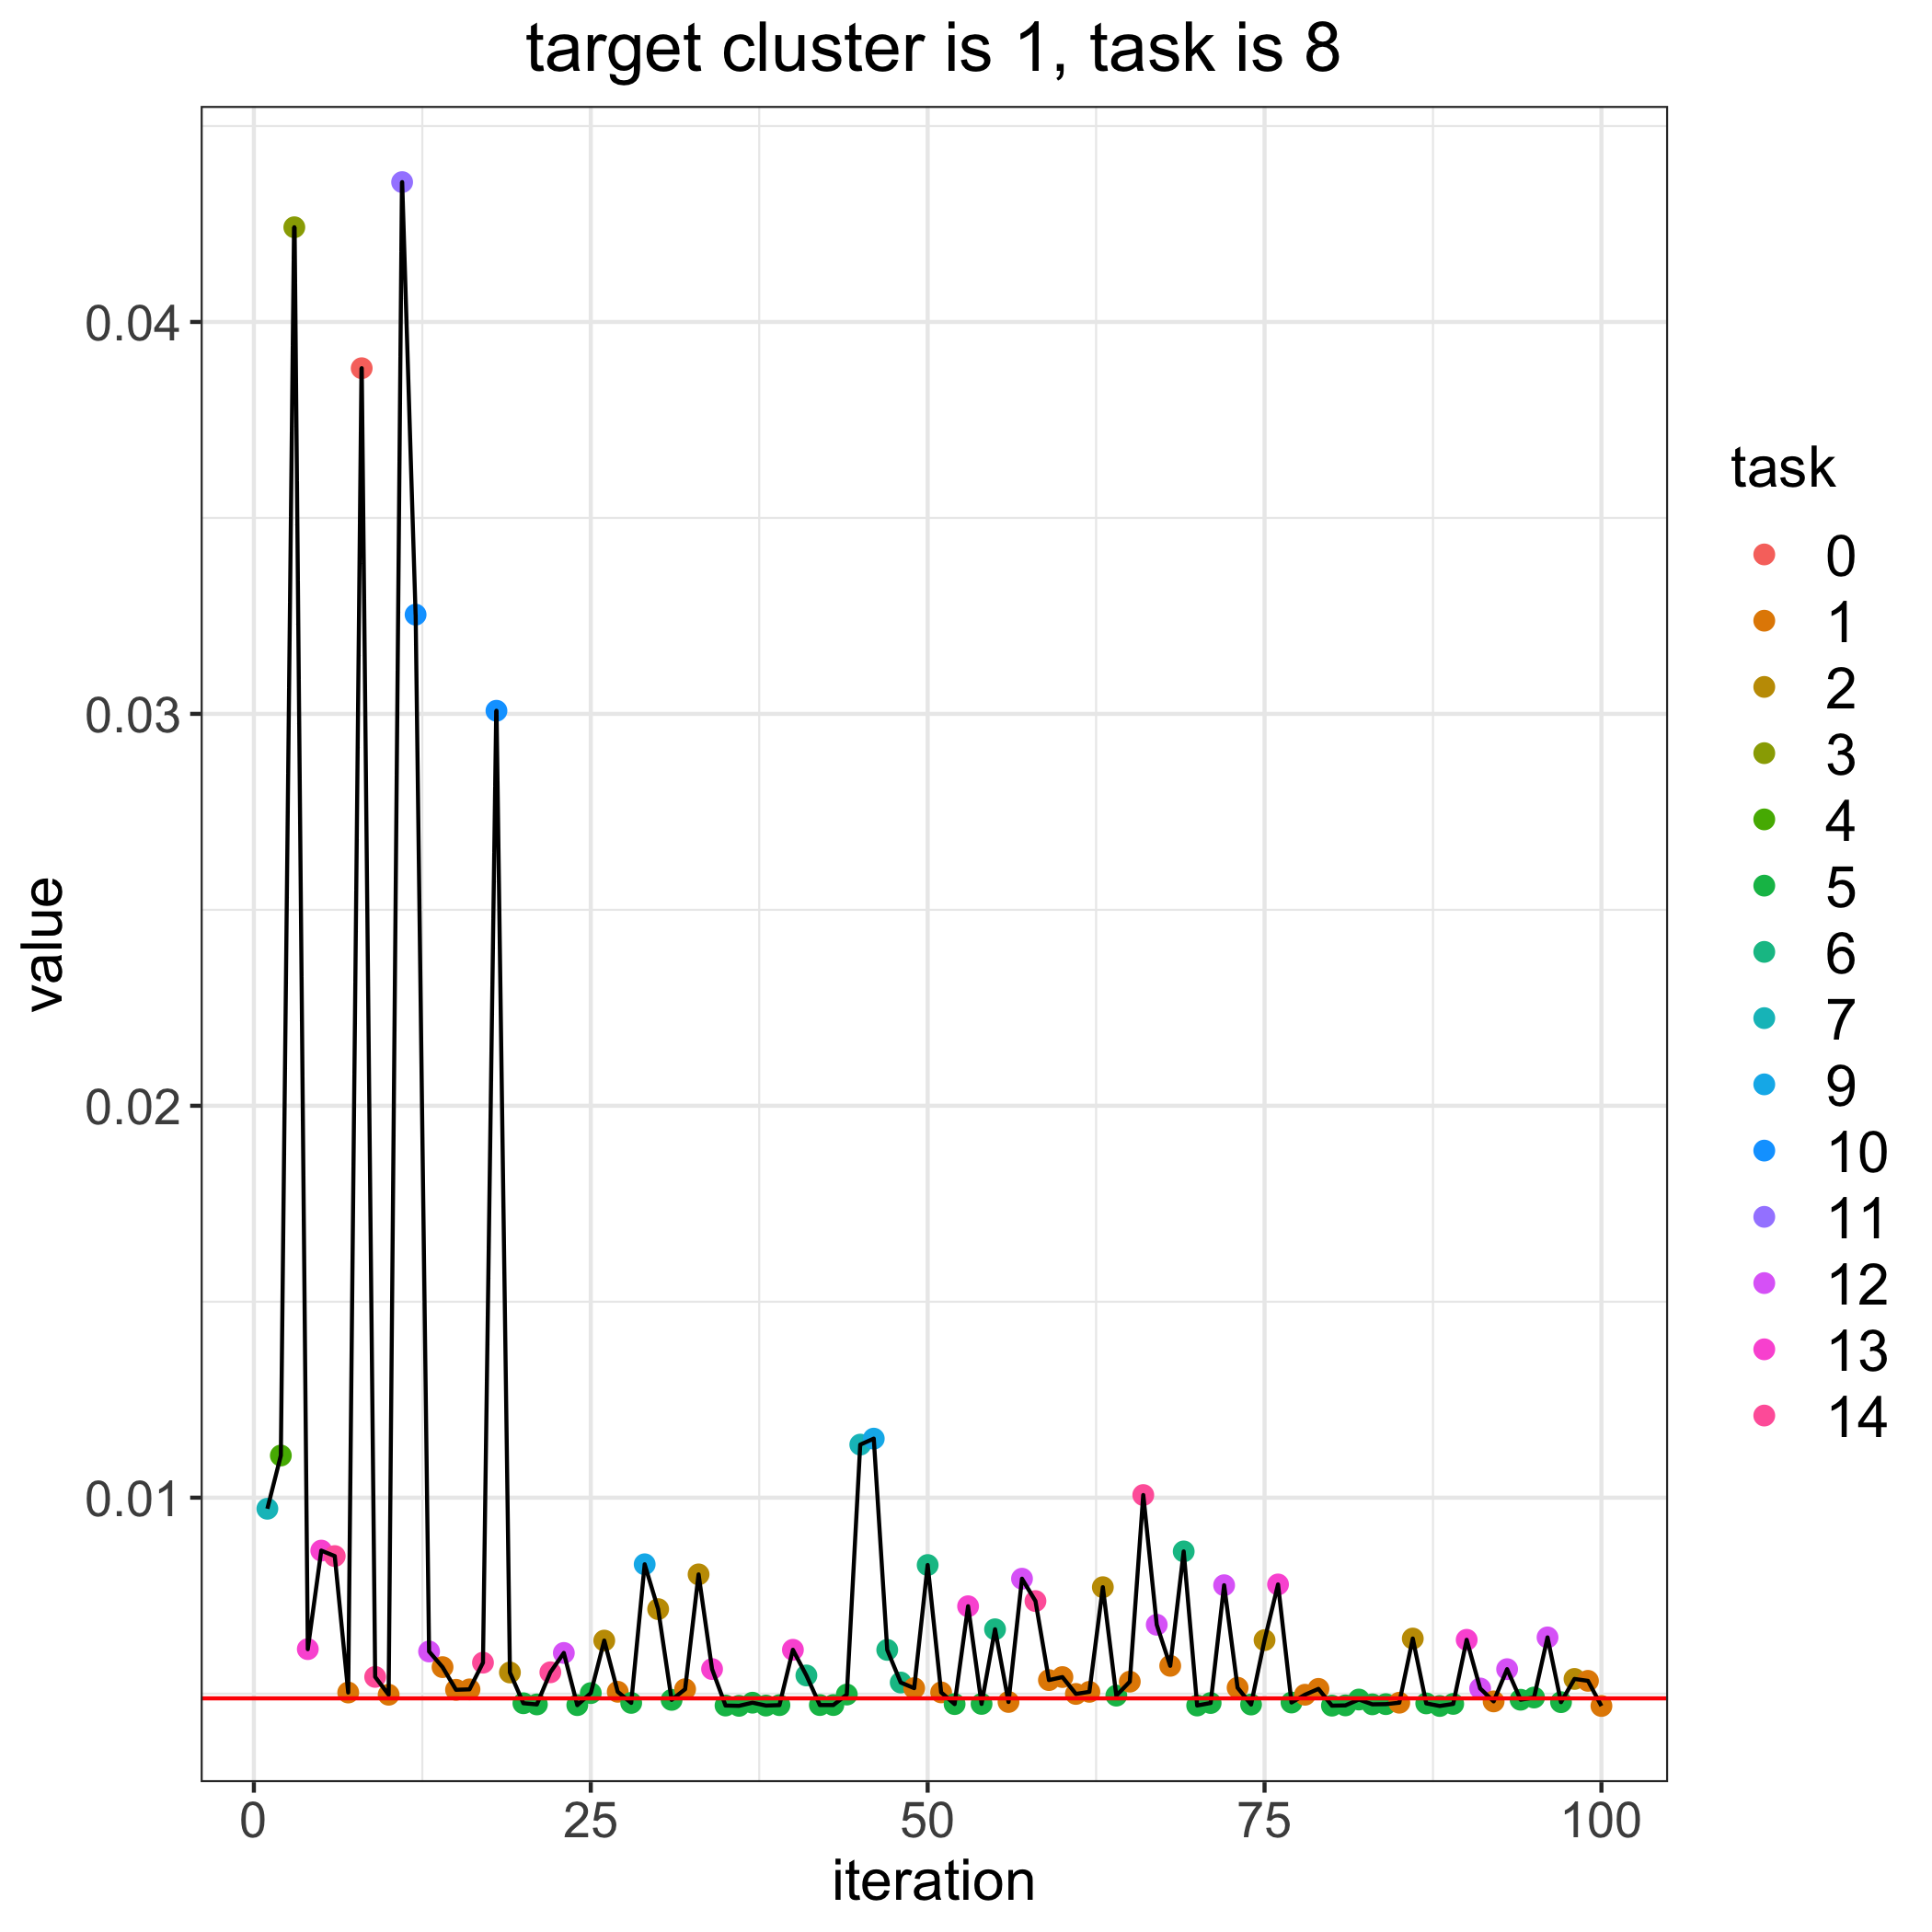

Source data for this figure (header and first rows):
, losses, bandit_selects
0, 0.004879, 
1, 0.009717, 7.0
2, 0.01108, 4.0
3, 0.04242, 3.0
4, 0.006135, 13.0
5, 0.00865, 13.0
6, 0.00851, 14.0
7, 0.005028, 1.0
8, 0.03882, 0.0
9, 0.005427, 14.0
10, 0.004972, 1.0
11, 0.04357, 11.0
12, 0.03253, 10.0
13, 0.006075, 12.0
14, 0.005676, 1.0
15, 0.005098, 1.0
16, 0.005109, 1.0
17, 0.00579, 14.0
18, 0.03008, 10.0
19, 0.00554, 2.0
20, 0.004754, 5.0
21, 0.004724, 5.0
22, 0.005544, 14.0
23, 0.006038, 12.0
24, 0.004706, 5.0
25, 0.005013, 5.0
26, 0.006353, 2.0
27, 0.005047, 1.0
28, 0.004764, 5.0
29, 0.0083, 9.0
30, 0.007157, 2.0
31, 0.00484, 5.0
32, 0.005113, 1.0
33, 0.008042, 2.0
34, 0.005627, 13.0
35, 0.004696, 5.0
36, 0.004689, 5.0
37, 0.004769, 5.0
38, 0.004695, 5.0
39, 0.004706, 5.0
40, 0.006119, 13.0
41, 0.005464, 6.0
42, 0.004708, 5.0
43, 0.004708, 5.0
44, 0.004976, 5.0
45, 0.01135, 7.0
46, 0.01151, 9.0
47, 0.006116, 6.0
48, 0.005283, 6.0
49, 0.005139, 1.0
50, 0.008281, 6.0
51, 0.005031, 1.0
52, 0.004733, 5.0
53, 0.007229, 13.0
54, 0.004738, 5.0
55, 0.006642, 6.0
56, 0.004787, 1.0
57, 0.007932, 12.0
58, 0.007362, 14.0
59, 0.005345, 1.0
... 41 more rows
